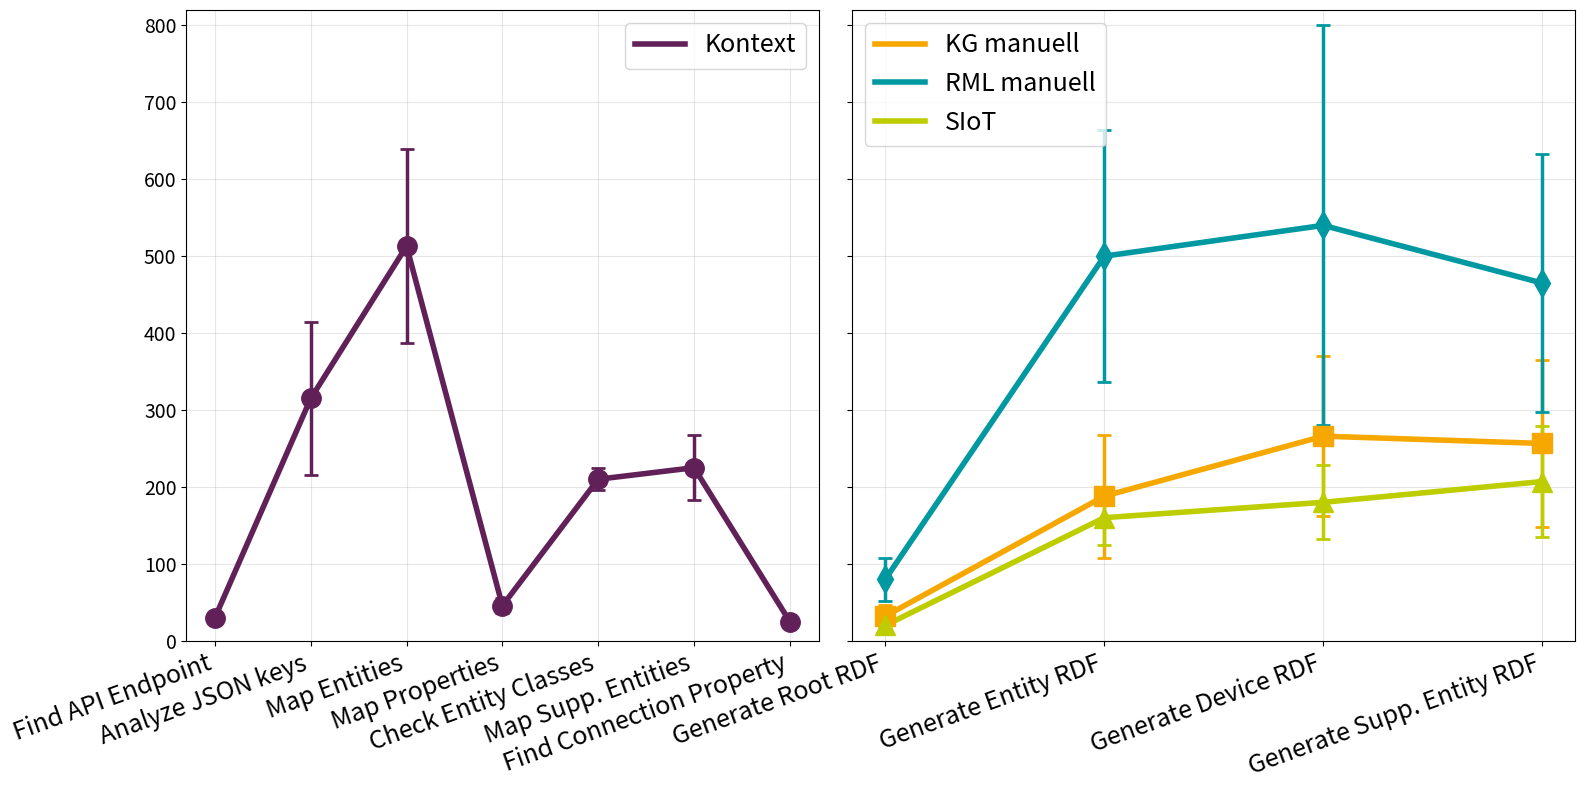
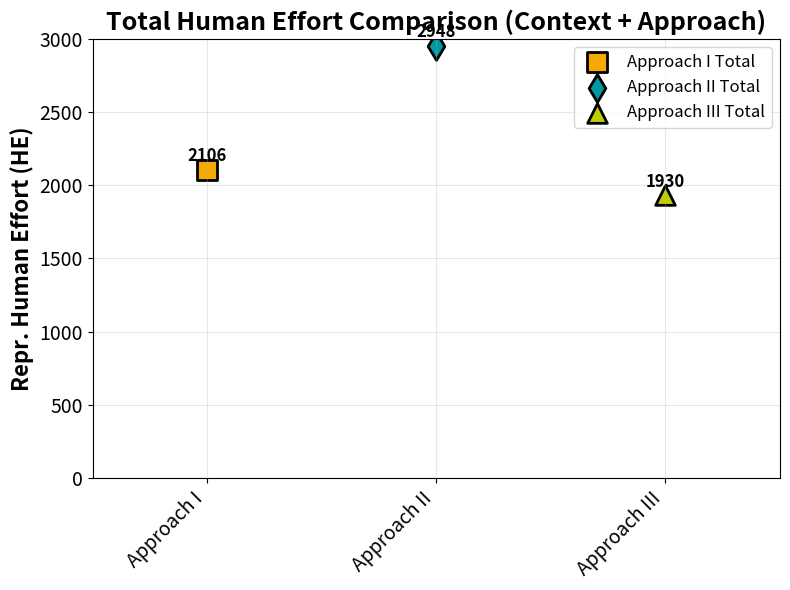

The matplotlib source for these figures, in order:
import matplotlib.pyplot as plt
import numpy as np

# Data from the table
tasks = ['Find API Endpoint', 'Analyze JSON keys', 'Map Entities', 'Map Properties', 'Check Entity Classes', 'Map Supp. Entities', 'Find Connection Property',
         'Generate Root RDF', 'Generate Entity RDF', 'Generate Device RDF', 'Generate Supp. Entity RDF']

# Separate task lists for different contexts
context_tasks = ['Find API Endpoint', 'Analyze JSON keys', 'Map Entities', 'Map Properties', 'Check Entity Classes', 'Map Supp. Entities', 'Find Connection Property']
approach_tasks = ['Generate Root RDF', 'Generate Entity RDF', 'Generate Device RDF', 'Generate Supp. Entity RDF']

# Keep approach tasks separate from summary
# approach_tasks_with_summary = approach_tasks + ['Total (Context + Approach)']

# Rep. numbers from the images
context_rep = [2, 9, 9, 1, 7, 3, 1]  # Find API Endpoint, Analyze JSON keys, Map Entities, Map Properties, Check Entity Classes, Map Supp. Entities, Find Connection Property
approach_rep = [1, 4, 4, 3]  # Generate Root Triple, Generate Container Triple, Generate Device Triple, Generate Supp. Entity Triple

# Approach I data (extended with None for new tasks)
approach1_he = [None, None, None, None, None, None, None, 32, 47, 66.5, 85.5]
approach1_std = [None, None, None, None, None, None, None, 15, 20, 26, 36]  # std dev values

# Approach II data (extended with None for new tasks)
approach2_he = [None, None, None, None, None, None, None, 80, 125, 135, 155]
approach2_std = [None, None, None, None, None, None, None, 28, 41, 65, 56]

# Approach III data (extended with None for new tasks)
approach3_he = [None, None, None, None, None, None, None, 20, 40, 45, 69]
approach3_std = [None, None, None, None, None, None, None, 6, 9, 12, 24]

# Approach IV data (new dataset)
approach4_he = [15, 35, 57, 45.5, 30, 75, 25, None, None, None, None]
approach4_std = [0, 11, 14, 10, 2, 14, 4, None, None, None, None]

# Calculate multiplied values for context tasks
approach4_he_multiplied = [he * rep for he, rep in zip(approach4_he, context_rep) if he is not None]
approach4_std_multiplied = [std * rep for std, rep in zip(approach4_std, context_rep) if std is not None]

# Calculate multiplied values for approach tasks
approach1_he_clean = [he for he in approach1_he if he is not None]
approach1_std_clean = [std for std in approach1_std if std is not None]
approach1_he_multiplied = [he * rep for he, rep in zip(approach1_he_clean, approach_rep)]
approach1_std_multiplied = [std * rep for std, rep in zip(approach1_std_clean, approach_rep)]

approach2_he_clean = [he for he in approach2_he if he is not None]
approach2_std_clean = [std for std in approach2_std if std is not None]
approach2_he_multiplied = [he * rep for he, rep in zip(approach2_he_clean, approach_rep)]
approach2_std_multiplied = [std * rep for std, rep in zip(approach2_std_clean, approach_rep)]

approach3_he_clean = [he for he in approach3_he if he is not None]
approach3_std_clean = [std for std in approach3_std if std is not None]
approach3_he_multiplied = [he * rep for he, rep in zip(approach3_he_clean, approach_rep)]
approach3_std_multiplied = [std * rep for std, rep in zip(approach3_std_clean, approach_rep)]

# Calculate total values (sum of context + approach for each approach)
context_total = sum(approach4_he_multiplied)
approach1_total = context_total + sum(approach1_he_multiplied)
approach2_total = context_total + sum(approach2_he_multiplied)
approach3_total = context_total + sum(approach3_he_multiplied)

# Create figure with 1x2 subplots (horizontal layout) - removing third subplot
fig1, (ax1, ax2) = plt.subplots(1, 2, figsize=(16, 8), gridspec_kw={'width_ratios': [7, 8]}, sharey='row')

# X positions for tasks
context_x_positions = np.arange(len(context_tasks))
approach_x_positions = np.arange(len(approach_tasks))

# Colors for each approach (reordered to put Context first)
colors = ['#612158', '#F6A800', '#0098A1', '#BDCD00']
approach_labels = ['Kontext', 'KG manuell', 'RML manuell', 'SIoT']

# Get the maximum HE value for consistent scaling (including multiplied values)
max_he_original = max(max([x for x in approach1_he if x is not None]), 
                     max([x for x in approach2_he if x is not None]), 
                     max([x for x in approach3_he if x is not None]),
                     max([x for x in approach4_he if x is not None])) * 1.1

max_he_multiplied = max(max(approach4_he_multiplied),
                       max(approach1_he_multiplied),
                       max(approach2_he_multiplied),
                       max(approach3_he_multiplied),
                       approach1_total, approach2_total, approach3_total) * 1.1

max_he = 820  # Set fixed maximum value

# LEFT SUBPLOT: Context (Dataset VI) - Human Effort
approach4_he_clean = [he for he in approach4_he if he is not None]
approach4_std_clean = [std for std in approach4_std if std is not None]
x_positions_approach4 = [i for i, he in enumerate(approach4_he) if he is not None]

# Plot original values with 50% transparency
# line1_orig, = ax1.plot(x_positions_approach4, approach4_he_clean, color=colors[0], linewidth=4, alpha=0.15)
# ax1.errorbar(x_positions_approach4, approach4_he_clean, yerr=approach4_std_clean, 
#            fmt='o', color=colors[0], capsize=5, capthick=2, markersize=14, alpha=0.15, elinewidth=2.5, ecolor=colors[0])

# Plot multiplied values with normal colors
line1_mult, = ax1.plot(x_positions_approach4, approach4_he_multiplied, color=colors[0], linewidth=4, alpha=1)
ax1.errorbar(x_positions_approach4, approach4_he_multiplied, yerr=approach4_std_multiplied, 
           fmt='o', color=colors[0], capsize=5, capthick=2, markersize=14, alpha=1, elinewidth=2.5, ecolor=colors[0])

# RIGHT SUBPLOT: Approaches I-III - Human Effort
x_positions_approach1 = [i for i in range(len(approach_tasks))]  # 0, 1, 2, 3
x_positions_approach2 = [i for i in range(len(approach_tasks))]  # 0, 1, 2, 3
x_positions_approach3 = [i for i in range(len(approach_tasks))]  # 0, 1, 2, 3

# Plot Approach I - Original values (50% transparency)
# line2_orig, = ax2.plot(x_positions_approach1, approach1_he_clean, color=colors[1], linewidth=4, alpha=0.15)
# ax2.errorbar(x_positions_approach1, approach1_he_clean, yerr=approach1_std_clean, 
#            fmt='s', color=colors[1], capsize=5, capthick=2, markersize=14, alpha=0.15, elinewidth=2.5, ecolor=colors[1])

# Plot Approach I - Multiplied values (normal colors)
line2_mult, = ax2.plot(x_positions_approach1, approach1_he_multiplied, color=colors[1], linewidth=4, alpha=1)
ax2.errorbar(x_positions_approach1, approach1_he_multiplied, yerr=approach1_std_multiplied, 
           fmt='s', color=colors[1], capsize=5, capthick=2, markersize=14, alpha=1, elinewidth=2.5, ecolor=colors[1])

# Plot Approach II - Original values (50% transparency)
# line3_orig, = ax2.plot(x_positions_approach2, approach2_he_clean, color=colors[2], linewidth=4, alpha=0.15)
# ax2.errorbar(x_positions_approach2, approach2_he_clean, yerr=approach2_std_clean, 
#            fmt='d', color=colors[2], capsize=5, capthick=2, markersize=14, alpha=0.15, elinewidth=2.5, ecolor=colors[2])

# Plot Approach II - Multiplied values (normal colors)
line3_mult, = ax2.plot(x_positions_approach2, approach2_he_multiplied, color=colors[2], linewidth=4, alpha=1)
ax2.errorbar(x_positions_approach2, approach2_he_multiplied, yerr=approach2_std_multiplied, 
           fmt='d', color=colors[2], capsize=5, capthick=2, markersize=14, alpha=1, elinewidth=2.5, ecolor=colors[2])

# Plot Approach III - Original values (50% transparency)
# line4_orig, = ax2.plot(x_positions_approach3, approach3_he_clean, color=colors[3], linewidth=4, alpha=0.15)
# ax2.errorbar(x_positions_approach3, approach3_he_clean, yerr=approach3_std_clean, 
#            fmt='^', color=colors[3], capsize=5, capthick=2, markersize=14, alpha=0.15, elinewidth=2.5, ecolor=colors[3])

# Plot Approach III - Multiplied values (normal colors)
line4_mult, = ax2.plot(x_positions_approach3, approach3_he_multiplied, color=colors[3], linewidth=4, alpha=1)
ax2.errorbar(x_positions_approach3, approach3_he_multiplied, yerr=approach3_std_multiplied, 
           fmt='^', color=colors[3], capsize=5, capthick=2, markersize=14, alpha=1, elinewidth=2.5, ecolor=colors[3])

# Customize the first plot subplots
# LEFT: Context HE
ax1.set_xticks(context_x_positions)
ax1.set_xticklabels(context_tasks, fontsize=18, rotation=20, ha='right')
# ax1.set_title('Human Effort (HE) Comparison with Rep. Multiplication', fontsize=18, fontweight='bold')
# ax1.set_ylabel('Repr. Human Effort (HE)', fontsize=16, fontweight='bold')
ax1.grid(True, alpha=0.3, axis='both')
ax1.legend([line1_mult], [approach_labels[0]], loc='upper right', fontsize=18)
ax1.set_ylim(0, max_he)
ax1.tick_params(axis='y', labelsize=14)

# RIGHT SUBPLOT: Approaches I-III HE
ax2.set_xticks(approach_x_positions)
ax2.set_xticklabels(approach_tasks, fontsize=18, rotation=20, ha='right')
ax2.grid(True, alpha=0.3, axis='both')
ax2.legend([line2_mult, line3_mult, line4_mult], approach_labels[1:4], loc='upper left', fontsize=18)
ax2.set_ylim(0, max_he)
ax2.tick_params(axis='y', labelsize=14)

# Adjust layout to prevent label cutoff
plt.tight_layout()
plt.subplots_adjust(wspace=0.05)

# Display the first plot
plt.savefig(r"C:\\Users\\<user>\\Downloads\\he_multiplied_comparison.png", format="png")
plt.show()

# Create separate plot for totals
fig2, ax3 = plt.subplots(1, 1, figsize=(8, 6))

# Total values data
total_values = [approach1_total, approach2_total, approach3_total]
total_x_positions = np.arange(len(total_values))  # X positions for each approach
total_markers = ['s', 'd', '^']
total_labels = ['Approach I Total', 'Approach II Total', 'Approach III Total']
max_he_total = 3000  # Set fixed maximum value for total subplot

for i, (total, marker, label, color) in enumerate(zip(total_values, total_markers, total_labels, colors[1:4])):
    ax3.scatter([i], [total], color=color, s=200, marker=marker, alpha=1, edgecolors='black', linewidth=2, label=label)
    ax3.text(i, total + max_he_total*0.02, f'{total:.0f}', 
             horizontalalignment='center', fontsize=12, fontweight='bold')

# Customize the totals plot
ax3.set_xticks(total_x_positions)
ax3.set_xticklabels(['Approach I', 'Approach II', 'Approach III'], fontsize=14, rotation=45, ha='right')
ax3.set_ylabel('Repr. Human Effort (HE)', fontsize=16, fontweight='bold')
ax3.set_title('Total Human Effort Comparison (Context + Approach)', fontsize=18, fontweight='bold')
ax3.grid(True, alpha=0.3, axis='both')
ax3.legend(loc='upper right', fontsize=12)
ax3.set_ylim(0, max_he_total)
ax3.set_xlim(-0.5, len(total_values)-0.5)
ax3.tick_params(axis='y', labelsize=14)

# Adjust layout to prevent label cutoff
plt.tight_layout()

# Display the second plot (totals)
plt.savefig(r"C:\\Users\\<user>\\Downloads\\he_totals_comparison.pdf", format="pdf")
plt.show()

# Print summary values for reference
print("Summary of total HE values (Context + Approach):")
print(f"Context total: {context_total:.1f}")
print(f"Approach I total: {approach1_total:.1f}")
print(f"Approach II total: {approach2_total:.1f}")
print(f"Approach III total: {approach3_total:.1f}")
print(f"Approach II total: {approach2_total:.1f}")
print(f"Approach III total: {approach3_total:.1f}")
